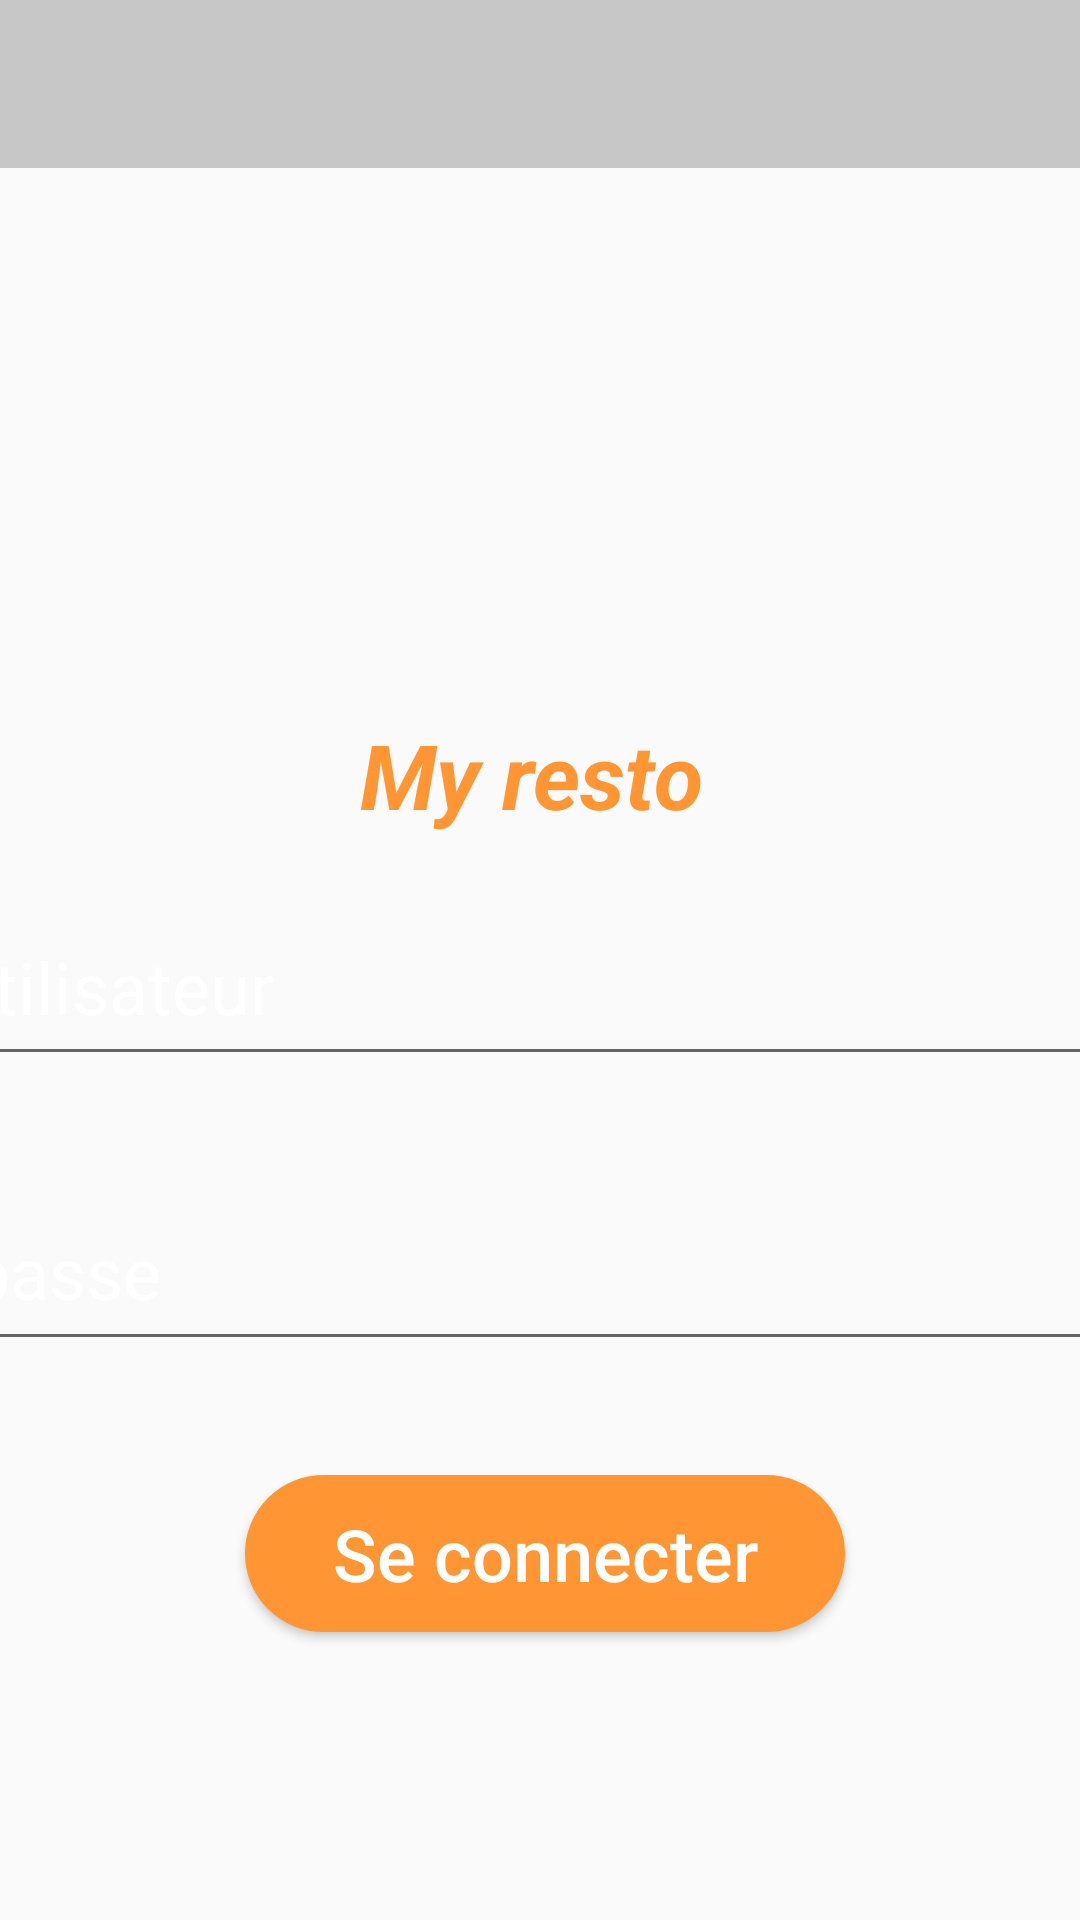

Reconstruct the res/layout file that produces this screen, plus the resources it refers to.
<!-- AndroidManifest.xml: application theme AppTheme -->
<!-- res/layout/activity_connexion.xml -->
<?xml version="1.0" encoding="utf-8"?>
<android.support.constraint.ConstraintLayout
    android:id="@+id/login_root"
    xmlns:android="http://schemas.android.com/apk/res/android"
    xmlns:app="http://schemas.android.com/apk/res-auto"
    xmlns:tools="http://schemas.android.com/tools"
    android:layout_width="match_parent"
    android:layout_height="match_parent"
    android:focusableInTouchMode="true"
    android:background="@drawable/f3"
    tools:context=".activities.ConnexionActivity">



    <android.support.v7.widget.Toolbar
        android:id="@+id/goto_login"
        android:layout_width="match_parent"
        android:layout_height="?attr/actionBarSize"
        android:background="#360A0A0A"
        app:layout_constraintEnd_toEndOf="parent"
        app:layout_constraintHorizontal_bias="0.0"
        app:layout_constraintStart_toStartOf="parent"
        app:layout_constraintTop_toTopOf="parent"
        android:theme="@style/ToolbarStyle"
        app:title=" "/>


    <ImageView
        android:id="@+id/imageView2"
        android:layout_width="360dp"
        android:layout_height="360dp"
        android:scaleType="fitXY"
        app:layout_constraintBottom_toBottomOf="parent"
        app:layout_constraintEnd_toEndOf="parent"
        app:layout_constraintStart_toStartOf="parent"
        app:layout_constraintTop_toTopOf="parent"
        app:layout_constraintVertical_bias="0.0"
        app:srcCompat="@drawable/l2" />

    <TextView
        android:id="@+id/textView10"
        android:layout_width="wrap_content"
        android:layout_height="wrap_content"
        android:text="@string/nom_resto"
        android:textColor="@color/orange_clair"
        android:textSize="30sp"
        android:textStyle="bold|italic"
        app:layout_constraintBottom_toBottomOf="parent"
        app:layout_constraintEnd_toEndOf="parent"
        app:layout_constraintHorizontal_bias="0.489"
        app:layout_constraintStart_toStartOf="parent"
        app:layout_constraintTop_toTopOf="parent"
        app:layout_constraintVertical_bias="0.397" />

    <LinearLayout
        android:id="@+id/layout_loading"
        android:layout_width="164dp"
        android:layout_height="150dp"
        android:layout_marginBottom="300dp"
        android:gravity="center_vertical|center_horizontal"
        android:orientation="vertical"
        app:layout_constraintBottom_toBottomOf="parent"
        app:layout_constraintEnd_toEndOf="parent"
        app:layout_constraintStart_toStartOf="parent">


        <ProgressBar
            android:id="@+id/loading"
            style="?android:attr/progressBarStyle"
            android:layout_width="match_parent"
            android:layout_height="wrap_content"
            android:layout_gravity="center"
            android:layout_marginStart="0dp"
            android:layout_marginTop="0dp"
            android:indeterminate="true"
            android:visibility="gone"

            app:layout_constraintStart_toStartOf="parent"
            app:layout_constraintTop_toBottomOf="@+id/goto_login" />

    <TextView
        android:id="@+id/loading_text"
        android:layout_width="wrap_content"
        android:layout_height="wrap_content"
        android:text="@string/loading"
        android:textSize="20sp"
        android:textColor="@color/white"
        android:visibility="gone" />

    </LinearLayout>


    <android.support.design.widget.TextInputLayout

        android:id="@+id/layout_username"
        android:layout_width="550dp"
        android:layout_height="90dp"
        android:hint="@string/username"
        android:textColorHint="@color/white"
        app:errorEnabled="true"
        app:layout_constraintBottom_toBottomOf="parent"
        app:layout_constraintEnd_toEndOf="parent"
        app:layout_constraintHorizontal_bias="0.502"
        app:layout_constraintStart_toStartOf="parent"
        app:layout_constraintTop_toTopOf="parent"
        app:layout_constraintVertical_bias="0.523">

        <android.support.design.widget.TextInputEditText
            android:id="@+id/edit_username"
            android:layout_width="match_parent"
            android:layout_height="60dp"
            android:layout_gravity="center"
            android:inputType="textPersonName"
            android:textColor="@color/white"
            android:textColorHint="@color/white"
            android:textSize="24sp" />


    </android.support.design.widget.TextInputLayout>


    <android.support.design.widget.TextInputLayout

        android:id="@+id/layout_password"
        android:layout_width="550dp"
        android:layout_height="90dp"
        android:hint="@string/mdp"
        android:textColorHint="@color/white"
        app:errorEnabled="true"
        app:layout_constraintBottom_toBottomOf="parent"
        app:layout_constraintEnd_toEndOf="parent"
        app:layout_constraintHorizontal_bias="0.502"
        app:layout_constraintStart_toStartOf="parent"
        app:layout_constraintTop_toTopOf="parent"
        app:layout_constraintVertical_bias="0.696"
        app:passwordToggleEnabled="true"
        app:passwordToggleTint="@color/white">

        <android.support.design.widget.TextInputEditText

            android:id="@+id/edit_password"
            android:layout_width="match_parent"
            android:layout_height="60dp"
            android:layout_gravity="center"
            android:inputType="textPassword"
            android:textColor="@color/white"
            android:textColorHint="@color/white"
            android:textSize="24sp" />

    </android.support.design.widget.TextInputLayout>




    
    <Button
        android:id="@+id/oval"
        android:layout_width="200dp"
        android:layout_height="wrap_content"
        android:layout_marginTop="36dp"
        android:background="@drawable/oval"
        android:text="@string/connect_button"
        android:textAllCaps="false"
        android:textColor="@color/white"
        android:textSize="24sp"
        app:layout_constraintBottom_toBottomOf="parent"
        app:layout_constraintEnd_toEndOf="parent"
        app:layout_constraintHorizontal_bias="0.51"
        app:layout_constraintLeft_toLeftOf="parent"
        app:layout_constraintRight_toRightOf="parent"
        app:layout_constraintStart_toStartOf="parent"
        app:layout_constraintTop_toTopOf="parent"
        app:layout_constraintVertical_bias="0.826" />






</android.support.constraint.ConstraintLayout>
<!-- resources referenced by this layout -->
<resources>
  <color name="orange_clair">#FF9633</color>
  <color name="white">#ffff</color>
  <!-- drawable oval (drawable) -->
  <shape xmlns:android="http://schemas.android.com/apk/res/android">
      <solid
          android:color="@color/orange_clair" />
      <corners
          android:radius="600dp" />
      <padding
          android:left="10dp"
          android:top="10dp"
          android:right="10dp"
          android:bottom="10dp" />
      <stroke
          android:width="3px" android:color="@color/orange_clair"/>
  </shape>
  <string name="connect_button">Se connecter</string>
  <string name="loading">Chargement</string>
  
  
          //MAIN ACTIVITY
  <string name="mdp">Mot de passe</string>
  <string name="nom_resto">My resto</string>
  
          //SIGN UP ACTIVITY
  <string name="username">Nom d\'utilisateur </string>
  <style name="ToolbarStyle">
  
          <item name="android:textColor">@color/white</item>
          <item name="colorControlNormal">@color/white</item>
          <item name="android:textColorHint">@color/white</item>
          <item name="android:editTextColor">@color/white</item>
  
      </style>
  <style name="AppTheme" parent="Theme.AppCompat.Light.NoActionBar">
  
          
  
          <item name="colorPrimary">@color/colorPrimary</item>
          <item name="colorPrimaryDark">@color/colorPrimaryDark</item>
          <item name="colorAccent">@color/colorAccent</item>
  
      </style>
  <color name="colorPrimary">#008577</color>
  <color name="colorPrimaryDark">#00574B</color>
  <color name="colorAccent">#D81B60</color>
</resources>
